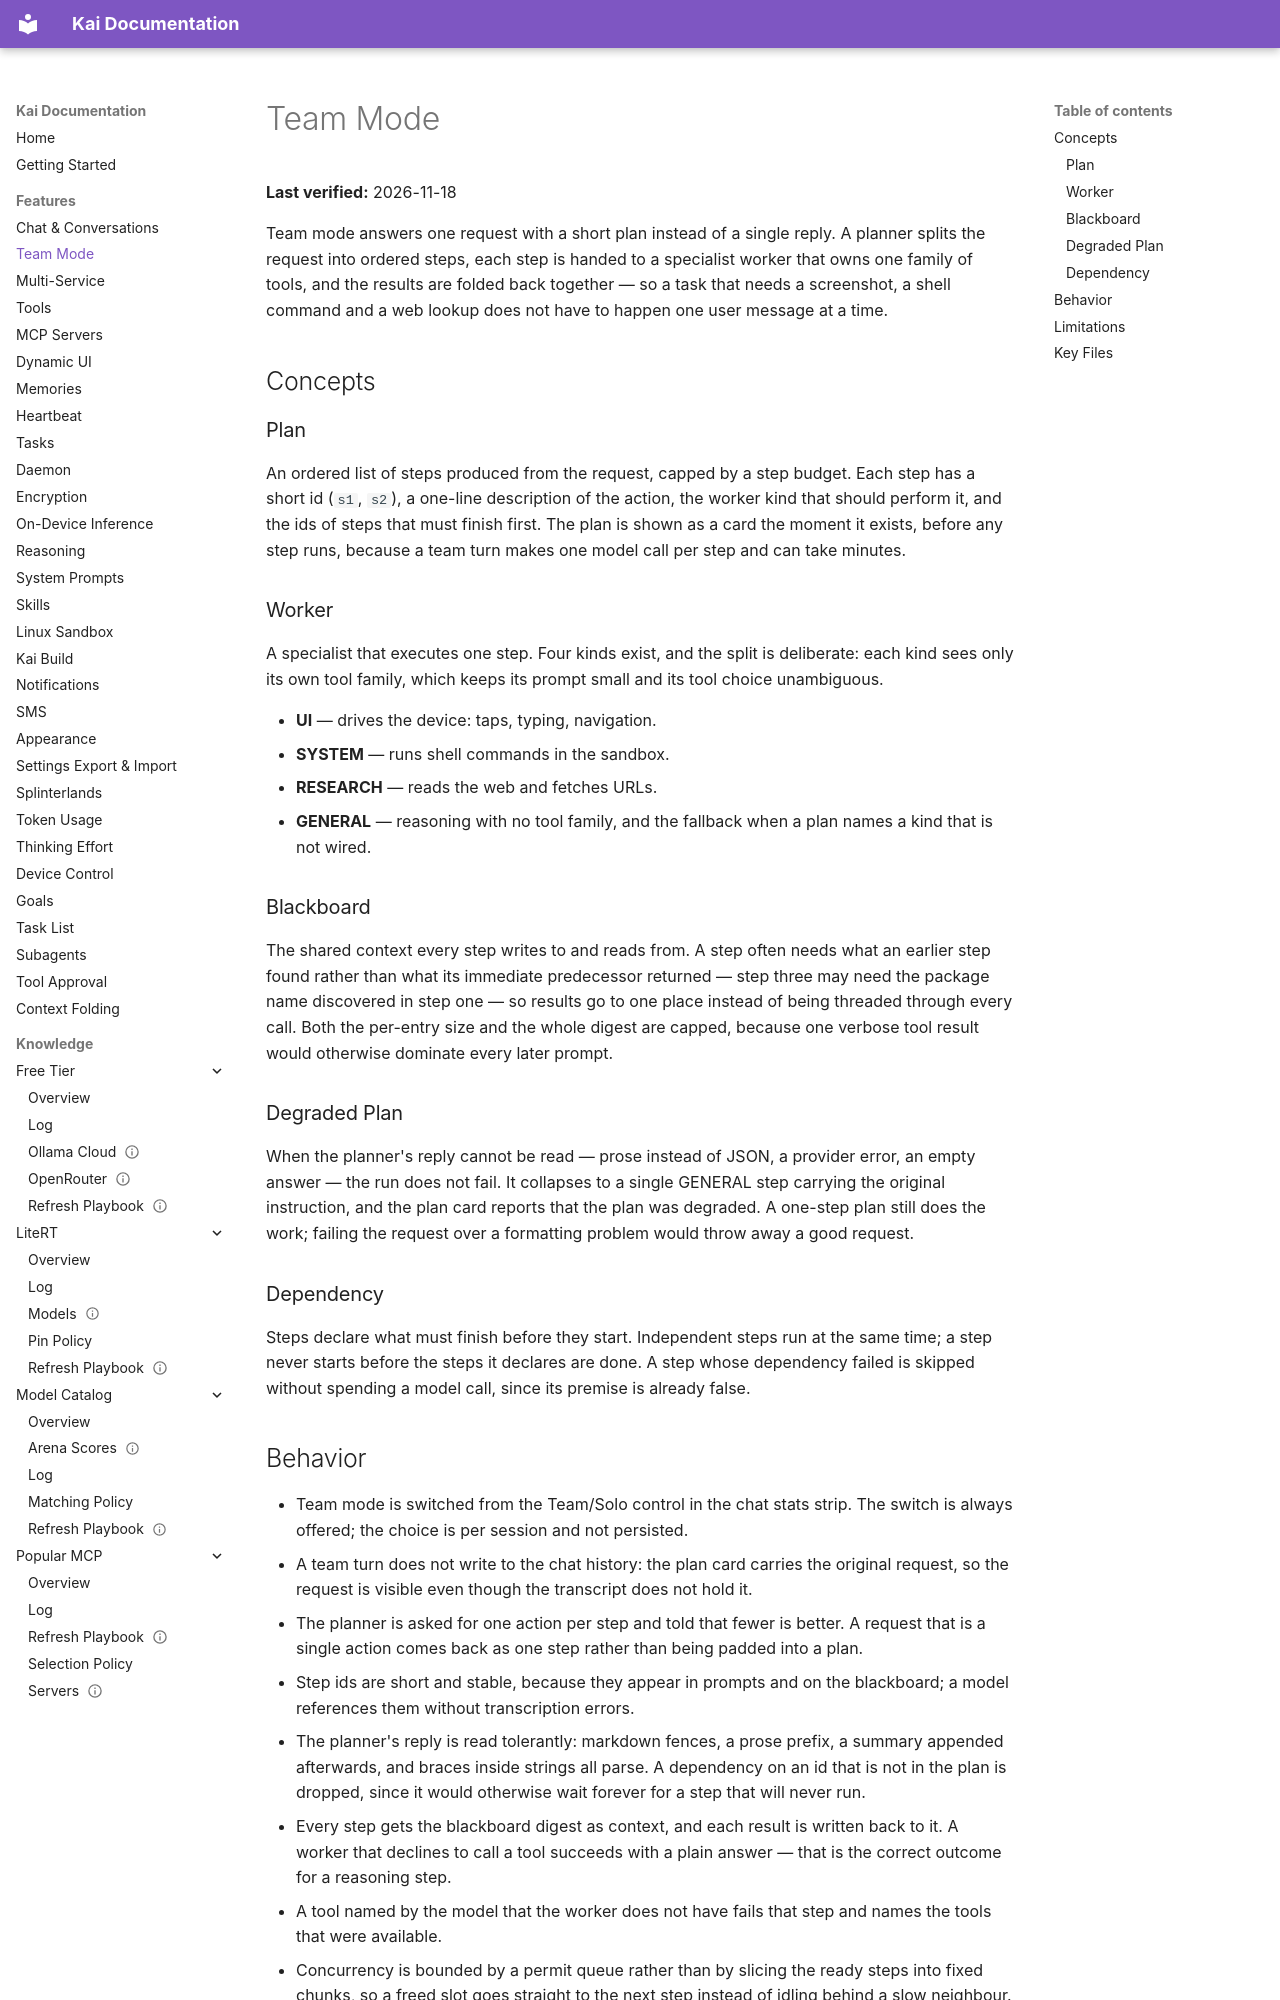

repository: DUOFreedom/Kai-Next · page: features/team-mode/index.html · generator: mkdocs

# Team Mode

**Last verified:** 2026-11-18

Team mode answers one request with a short plan instead of a single reply. A planner splits the request into ordered steps, each step is handed to a specialist worker that owns one family of tools, and the results are folded back together — so a task that needs a screenshot, a shell command and a web lookup does not have to happen one user message at a time.

## Concepts

### Plan

An ordered list of steps produced from the request, capped by a step budget. Each step has a short id (`s1`, `s2`), a one-line description of the action, the worker kind that should perform it, and the ids of steps that must finish first. The plan is shown as a card the moment it exists, before any step runs, because a team turn makes one model call per step and can take minutes.

### Worker

A specialist that executes one step. Four kinds exist, and the split is deliberate: each kind sees only its own tool family, which keeps its prompt small and its tool choice unambiguous.

- **UI** — drives the device: taps, typing, navigation.
- **SYSTEM** — runs shell commands in the sandbox.
- **RESEARCH** — reads the web and fetches URLs.
- **GENERAL** — reasoning with no tool family, and the fallback when a plan names a kind that is not wired.

### Blackboard

The shared context every step writes to and reads from. A step often needs what an earlier step found rather than what its immediate predecessor returned — step three may need the package name discovered in step one — so results go to one place instead of being threaded through every call. Both the per-entry size and the whole digest are capped, because one verbose tool result would otherwise dominate every later prompt.

### Degraded Plan

When the planner's reply cannot be read — prose instead of JSON, a provider error, an empty answer — the run does not fail. It collapses to a single GENERAL step carrying the original instruction, and the plan card reports that the plan was degraded. A one-step plan still does the work; failing the request over a formatting problem would throw away a good request.

### Dependency

Steps declare what must finish before they start. Independent steps run at the same time; a step never starts before the steps it declares are done. A step whose dependency failed is skipped without spending a model call, since its premise is already false.
